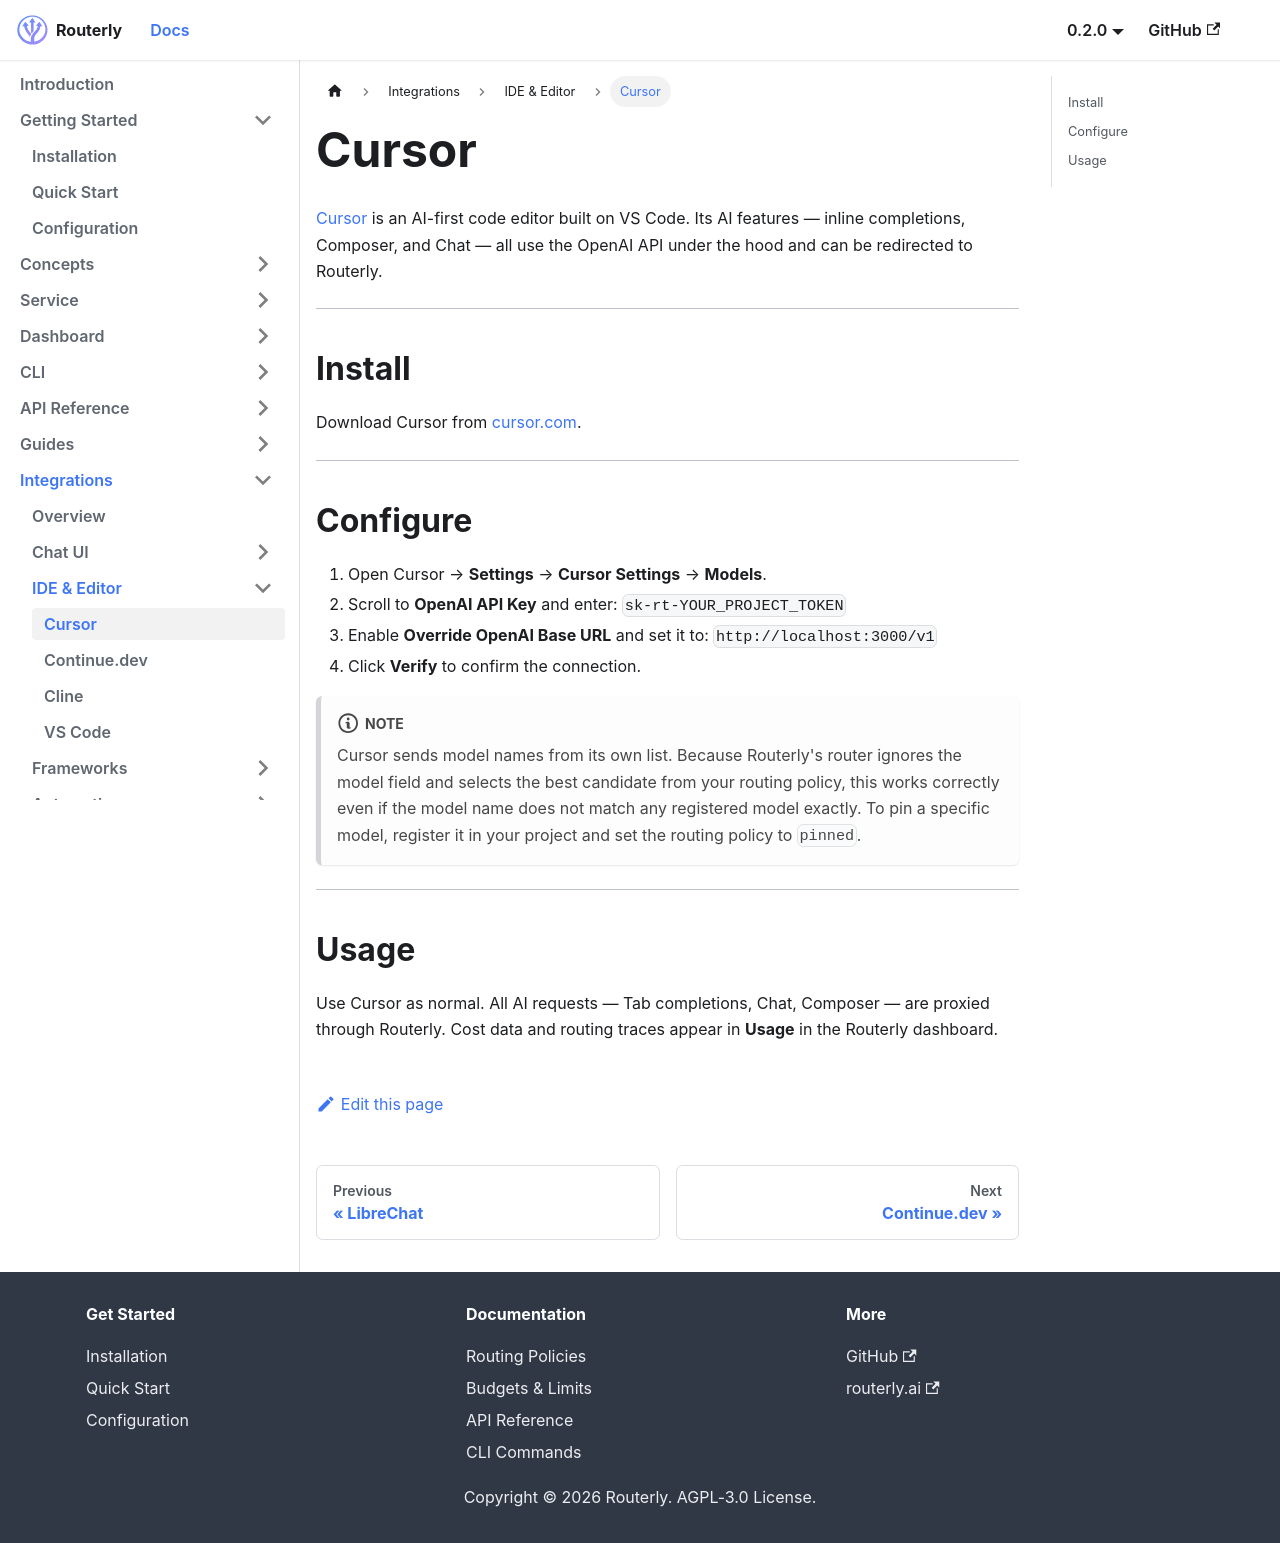

repository: willthomasbailey/Inference-Router-Low-Latency · page: integrations/cursor/index.html · generator: docusaurus

---
title: Cursor
sidebar_label: Cursor
---

# Cursor

[Cursor](https://cursor.com) is an AI-first code editor built on VS Code. Its AI features — inline completions, Composer, and Chat — all use the OpenAI API under the hood and can be redirected to Routerly.

---

## Install

Download Cursor from [cursor.com](https://cursor.com).

---

## Configure

1. Open Cursor → **Settings** → **Cursor Settings** → **Models**.
2. Scroll to **OpenAI API Key** and enter: `sk-rt-YOUR_PROJECT_TOKEN`
3. Enable **Override OpenAI Base URL** and set it to: `http://localhost:3000/v1`
4. Click **Verify** to confirm the connection.

:::note
Cursor sends model names from its own list. Because Routerly's router ignores the model field and selects the best candidate from your routing policy, this works correctly even if the model name does not match any registered model exactly. To pin a specific model, register it in your project and set the routing policy to `pinned`.
:::

---

## Usage

Use Cursor as normal. All AI requests — Tab completions, Chat, Composer — are proxied through Routerly. Cost data and routing traces appear in **Usage** in the Routerly dashboard.
